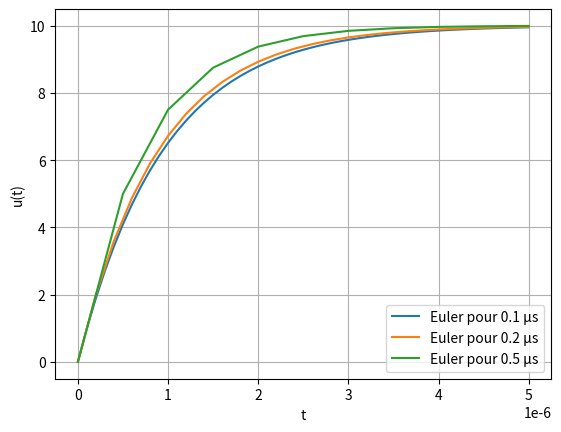

This figure's Python source:
# -*- coding: utf-8 -*-
"""
Created on Tue Oct 10 18:23:27 2023

[redacted]
"""
import matplotlib.pyplot as plt
import numpy as np
plt.close('all')

# =============================================================================
# Données
# =============================================================================
u0 = 0  # V
E = 10  # V
R = 1000  # ohm
C = 1E-9  # F

# =============================================================================
# Grandeurs calculées
# =============================================================================
tau = R*C  # s
tf = 5*tau  # s

# =============================================================================
# Fonctions
# =============================================================================


def F(u, E, tau):
    return (E-u)/tau


# =============================================================================
# Mise en oeuvre
# =============================================================================
# Boucle sur les différentes valeurs de dt
for dt in [tau/10, tau/5, tau/2]:
    # Nombre d'itérations pour une durée de 5 secondes en fonction de dt (N doit être un nombre entier)
    N = int(tf/dt)
    u = [u0]  # liste des tensions calculées
    t = [0]  # liste des des dates considérées
    # Itérations pour chacune des dates (pas de dt)
    for i in range(0, N):
        t1 = t[-1]+dt  # Calcul de la date courante
        # Calcul de la tension pour la date courante
        u1 = u[-1] + F(u[-1], E, tau) * dt
        # Ajout de la date et de la tension calculées aux tableaux résultants
        u.append(u1)
        t.append(t1)
    # Affiche de la courbe pour la valeur de dt considérée
    plt.plot(t, u, label='Euler pour '+str(round(dt*1e6, 2))+' μs')

# =============================================================================
# Affichage du fond du graphe
# =============================================================================
plt.grid()
plt.xlabel("t")
plt.ylabel("u(t)")
plt.legend()

# ATTENTION : Nécessaire sur MAC
plt.show()
